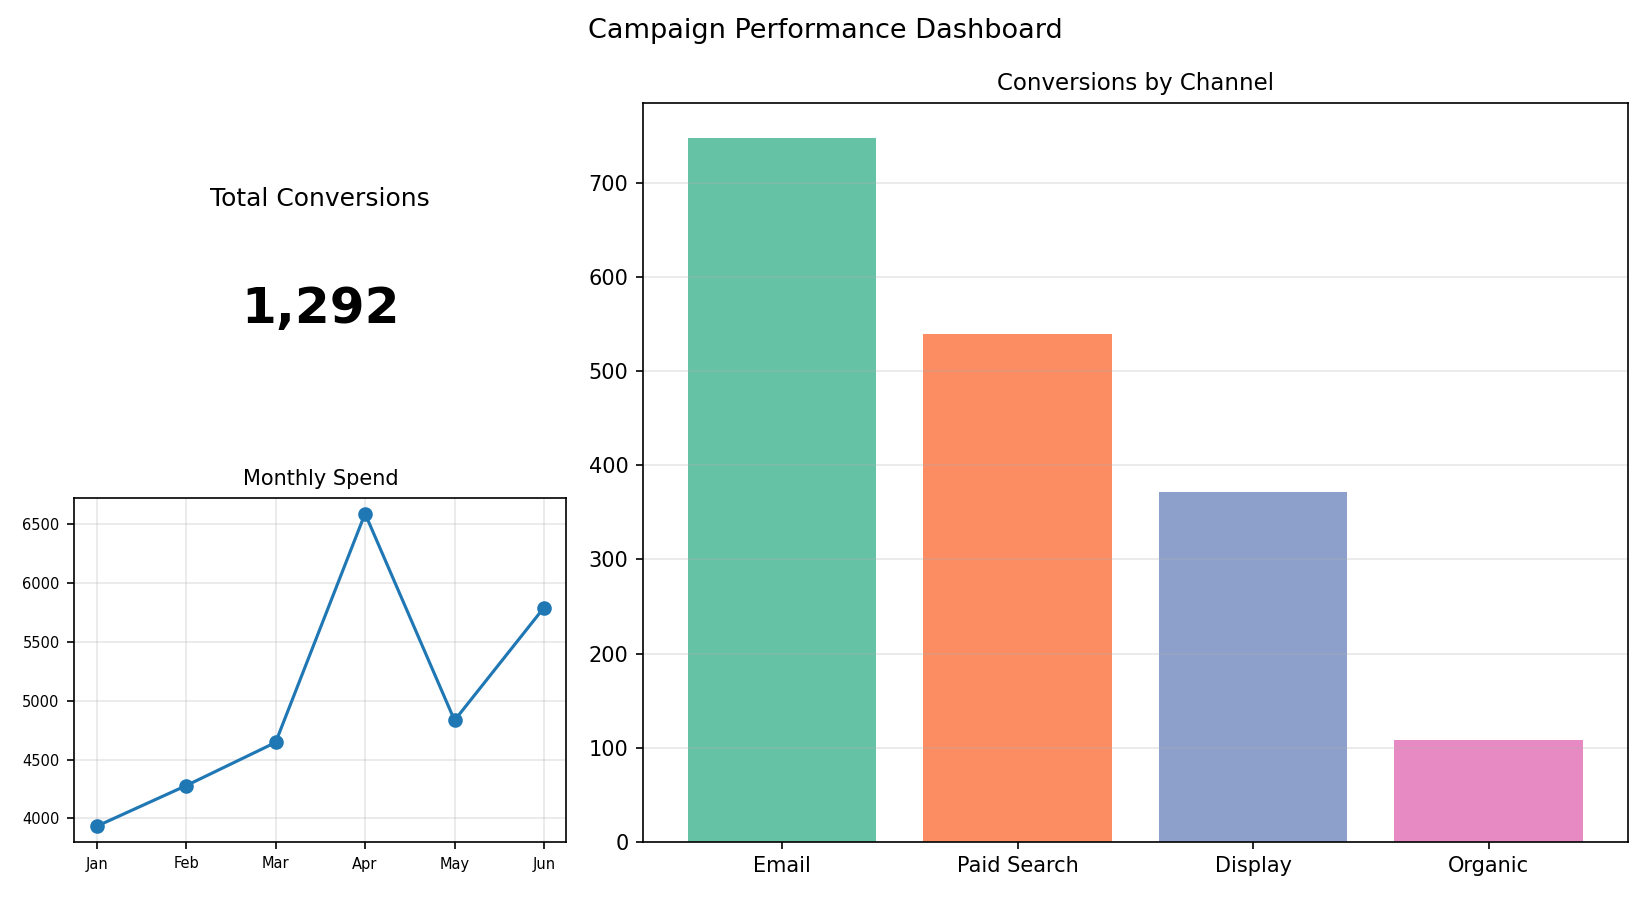

Values plotted in this chart, from the file beside it:
Channel, Conversions
Email, 748
Paid Search, 539
Display, 372
Organic, 108
